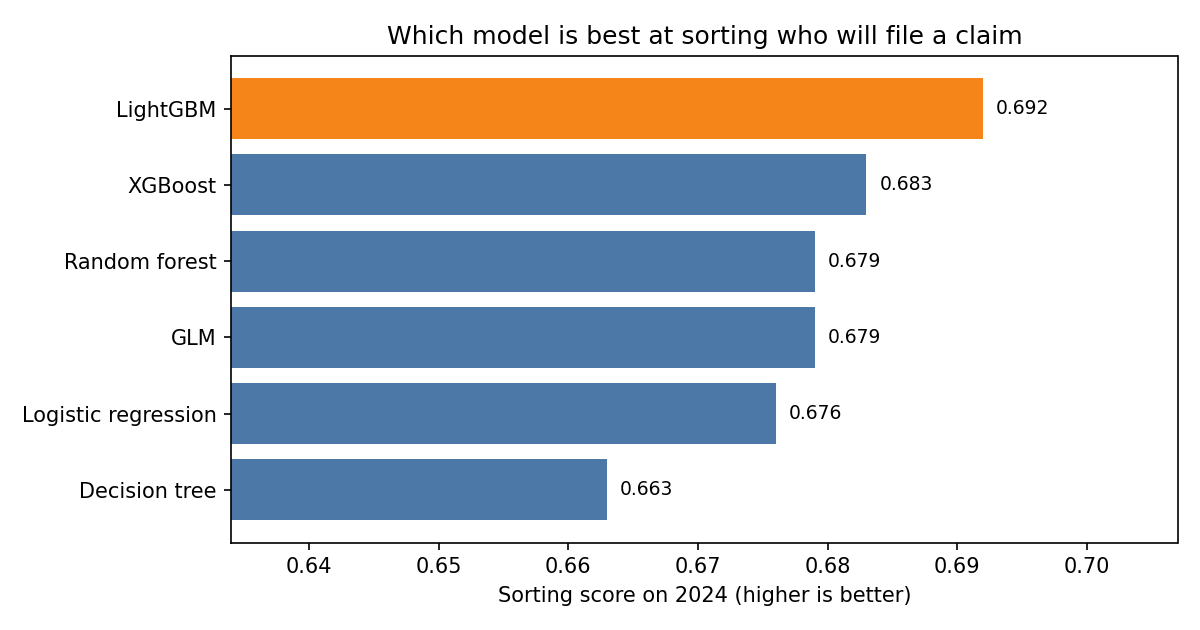

The file beside this chart, header and first rows:
, AUC, Gini, Brier, calibration_gap, mean_predicted
LightGBM, 0.692, 0.384, 0.12, 0.003, 0.15
XGBoost, 0.683, 0.366, 0.121, 0.003, 0.15
Random forest, 0.679, 0.359, 0.122, 0.019, 0.149
GLM, 0.679, 0.359, 0.121, 0.005, 0.149
Logistic regression, 0.676, 0.352, 0.122, 0.008, 0.15
Decision tree, 0.663, 0.326, 0.122, 0.005, 0.149
